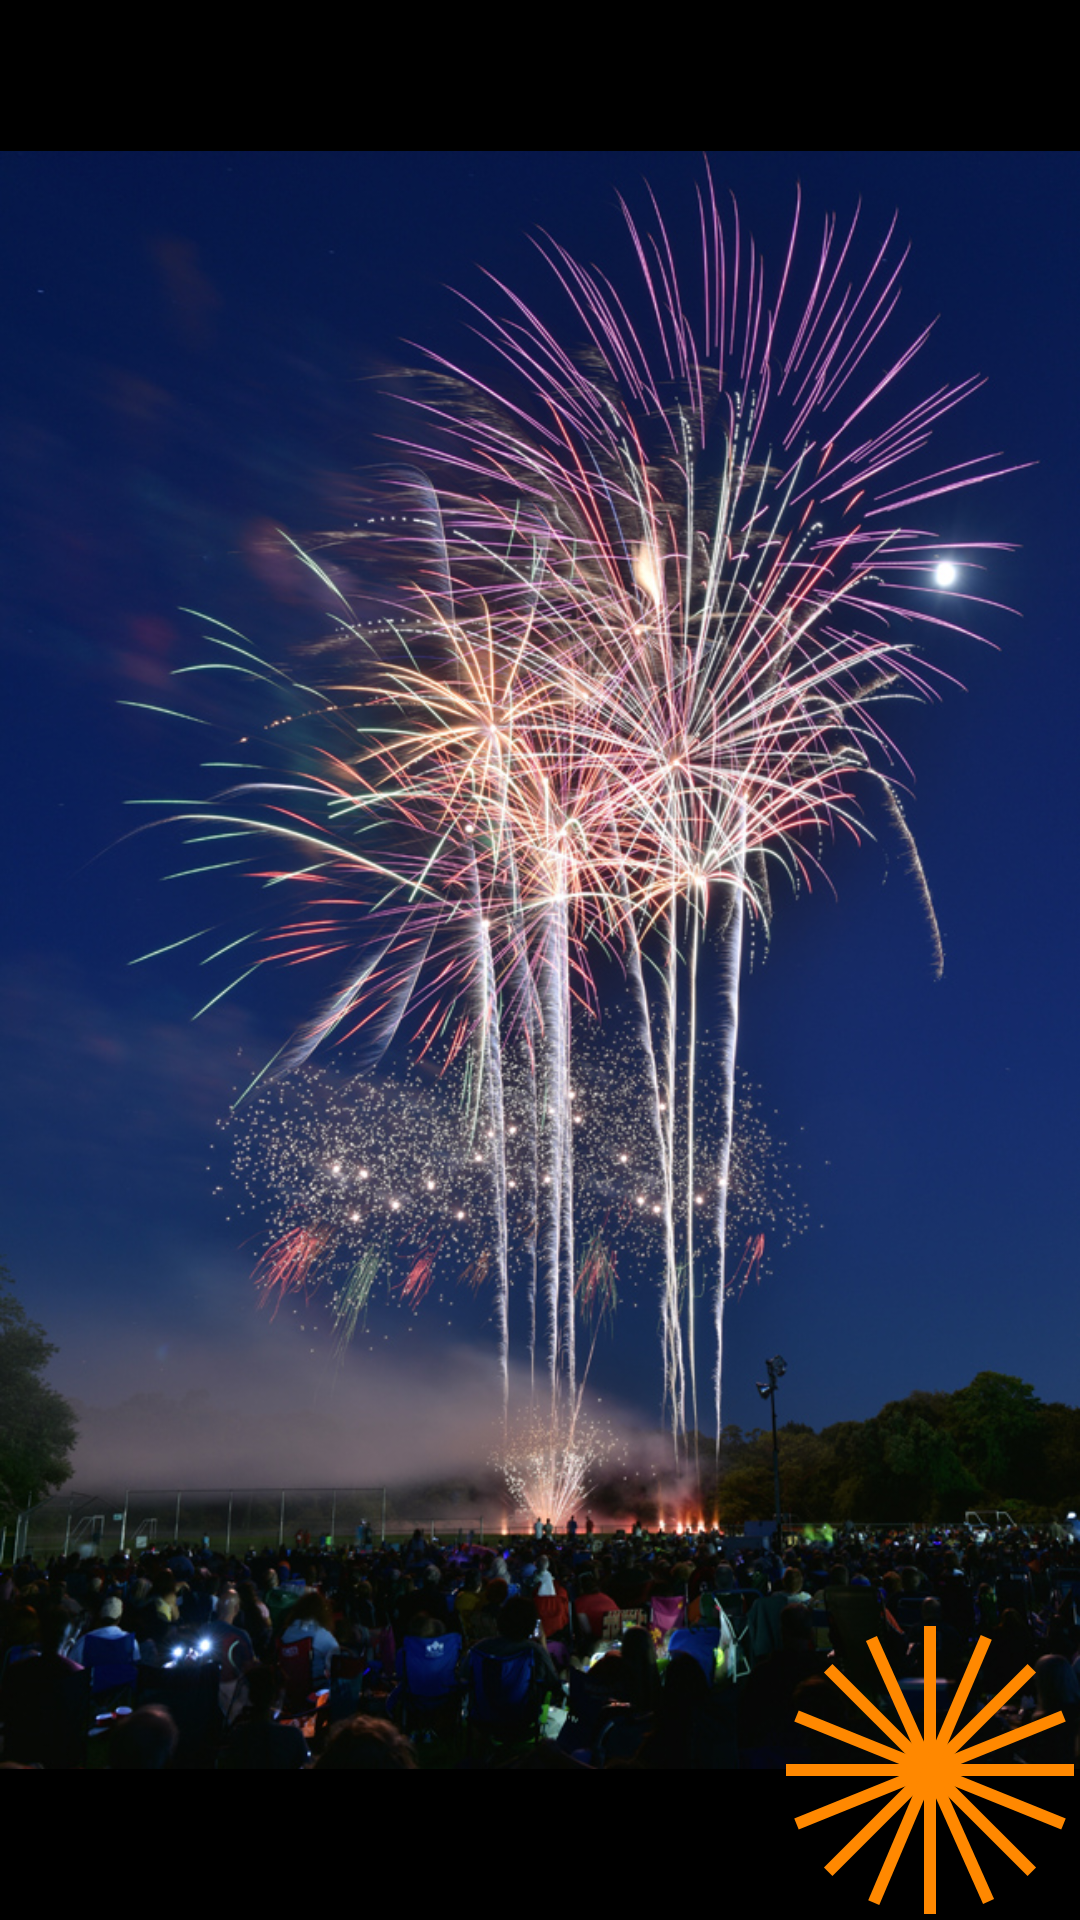

Here is an Android app screen rendered from its layout file. Give the layout XML and the strings, colors and styles it references.
<!-- AndroidManifest.xml: application theme Theme.HolidayCalendar -->
<!-- res/layout/activity_holiday_list.xml -->
<?xml version="1.0" encoding="utf-8"?>

<FrameLayout xmlns:android="http://schemas.android.com/apk/res/android"
    xmlns:app="http://schemas.android.com/apk/res-auto"
    xmlns:tools="http://schemas.android.com/tools"
    android:id="@+id/fragmentContainer"
    android:layout_width="match_parent"
    android:layout_height="match_parent"
    android:background="@color/black"
    tools:context=".HolidayGalleryActivity">

    <ImageView
        android:id="@+id/imageView2"
        android:layout_width="wrap_content"
        android:layout_height="wrap_content"
        app:srcCompat="@drawable/fireworks" />

    <ImageView
        android:id="@+id/imageView"
        android:layout_width="100dp"
        android:layout_height="100dp"
        android:layout_gravity="bottom|right"
        app:srcCompat="@drawable/firework" />
</FrameLayout>
<!-- resources referenced by this layout -->
<resources>
  <color name="black">#FF000000</color>
  <!-- drawable firework: vector/xml drawable (drawable, 2360 chars, omitted) -->
  <!-- drawable fireworks: jpg bitmap (drawable, 371963 bytes) -->
  <style name="Theme.HolidayCalendar" parent="Theme.MaterialComponents.DayNight.DarkActionBar">
          
          <item name="colorPrimary">@color/purple_500</item>
          <item name="colorPrimaryVariant">@color/purple_700</item>
          <item name="colorOnPrimary">@color/white</item>
          
          <item name="colorSecondary">@color/black</item>
          <item name="colorSecondaryVariant">@color/teal_700</item>
          <item name="colorOnSecondary">@color/black</item>
          
          <item name="android:statusBarColor" tools:targetApi="l">?attr/colorPrimaryVariant</item>
          
      </style>
  <color name="purple_500">#FF6200EE</color>
  <color name="purple_700">#FF3700B3</color>
  <color name="white">#FFFFFFFF</color>
  <color name="teal_700">#FF018786</color>
</resources>
